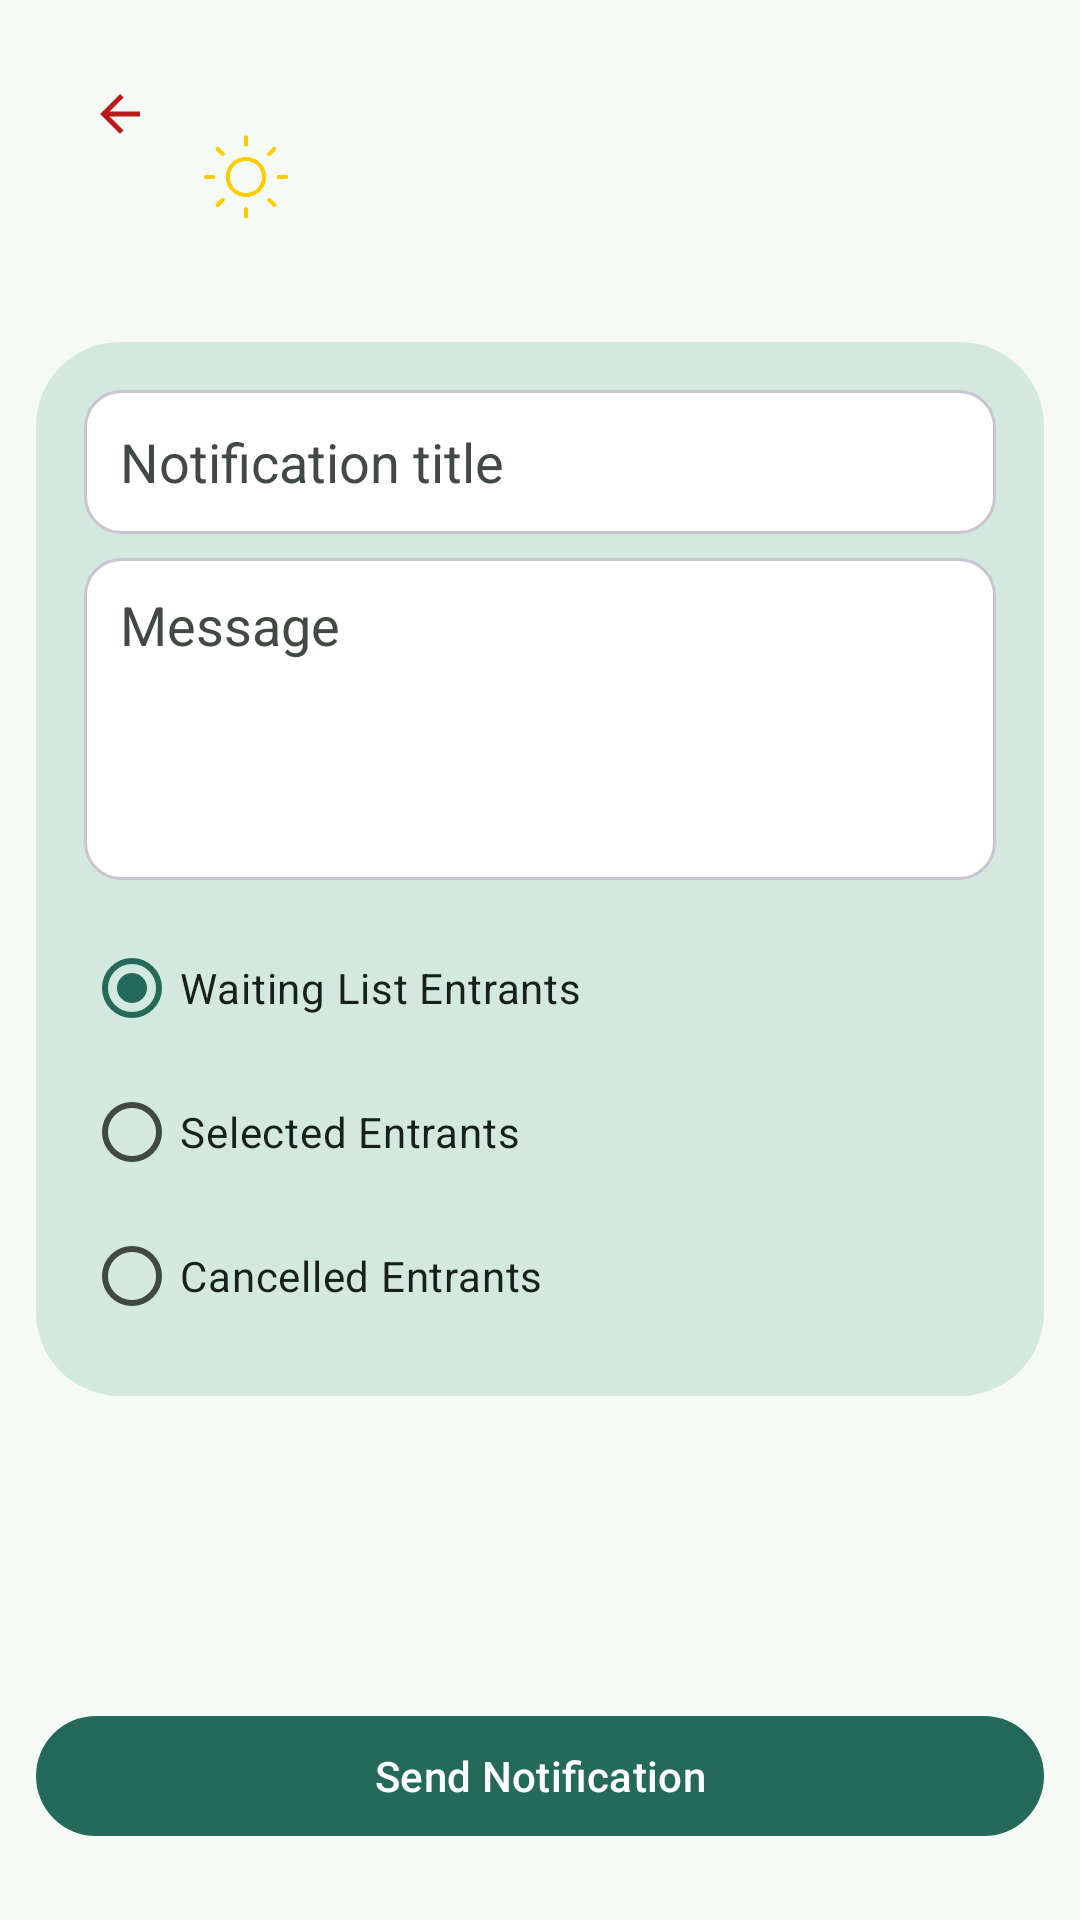

Android layout source for this screen:
<!-- AndroidManifest.xml: application theme Theme.Helios -->
<!-- res/layout/fragment_notify_entrants.xml -->
<?xml version="1.0" encoding="utf-8"?>
<androidx.constraintlayout.widget.ConstraintLayout xmlns:android="http://schemas.android.com/apk/res/android"
    xmlns:app="http://schemas.android.com/apk/res-auto"
    android:layout_width="match_parent"
    android:layout_height="match_parent"
    android:background="?attr/colorSurface">

    <include
        android:id="@+id/include_notify_header"
        layout="@layout/include_submenu_header"
        android:layout_width="0dp"
        android:layout_height="wrap_content"
        android:layout_marginStart="16dp"
        android:layout_marginTop="16dp"
        android:layout_marginEnd="16dp"
        app:layout_constraintEnd_toEndOf="parent"
        app:layout_constraintStart_toStartOf="parent"
        app:layout_constraintTop_toTopOf="parent" />

    <androidx.core.widget.NestedScrollView
        android:id="@+id/sv_form_content"
        android:layout_width="0dp"
        android:layout_height="0dp"
        android:layout_marginStart="12dp"
        android:layout_marginTop="12dp"
        android:layout_marginEnd="12dp"
        app:layout_constraintBottom_toTopOf="@id/btn_send_notification"
        app:layout_constraintEnd_toEndOf="parent"
        app:layout_constraintStart_toStartOf="parent"
        app:layout_constraintTop_toBottomOf="@id/include_notify_header">

        <LinearLayout
            android:layout_width="match_parent"
            android:layout_height="wrap_content"
            android:background="@drawable/bg_container"
            android:orientation="vertical"
            android:padding="16dp">

            <EditText
                android:id="@+id/et_notification_title"
                style="@style/Widget.Helios.Input"
                android:layout_width="match_parent"
                android:layout_height="wrap_content"
                android:hint="Notification title" />

            <EditText
                android:id="@+id/et_notification_body"
                style="@style/Widget.Helios.Input"
                android:layout_width="match_parent"
                android:layout_height="wrap_content"
                android:layout_marginTop="8dp"
                android:gravity="top"
                android:hint="Message"
                android:inputType="textMultiLine|textCapSentences"
                android:minLines="4" />

            <RadioGroup
                android:id="@+id/rg_notification_audience"
                android:layout_width="match_parent"
                android:layout_height="wrap_content"
                android:layout_marginTop="12dp">

                <RadioButton
                    android:id="@+id/rb_audience_waiting"
                    android:layout_width="wrap_content"
                    android:layout_height="wrap_content"
                    android:checked="true"
                    android:text="Waiting List Entrants"
                    android:textColor="?attr/colorOnSurface" />

                <RadioButton
                    android:id="@+id/rb_audience_selected"
                    android:layout_width="wrap_content"
                    android:layout_height="wrap_content"
                    android:text="Selected Entrants"
                    android:textColor="?attr/colorOnSurface" />

                <RadioButton
                    android:id="@+id/rb_audience_cancelled"
                    android:layout_width="wrap_content"
                    android:layout_height="wrap_content"
                    android:text="Cancelled Entrants"
                    android:textColor="?attr/colorOnSurface" />
            </RadioGroup>
        </LinearLayout>
    </androidx.core.widget.NestedScrollView>

    <com.google.android.material.button.MaterialButton
        android:id="@+id/btn_send_notification"
        style="@style/Widget.Helios.Button.Primary"
        android:layout_width="0dp"
        android:layout_height="wrap_content"
        android:layout_marginStart="12dp"
        android:layout_marginEnd="12dp"
        android:layout_marginBottom="24dp"
        android:minHeight="@dimen/helios_button_height"
        android:text="Send Notification"
        app:layout_constraintBottom_toBottomOf="parent"
        app:layout_constraintEnd_toEndOf="parent"
        app:layout_constraintStart_toStartOf="parent" />

</androidx.constraintlayout.widget.ConstraintLayout>
<!-- res/layout/include_submenu_header.xml (included above) -->
<?xml version="1.0" encoding="utf-8"?>
<androidx.constraintlayout.widget.ConstraintLayout xmlns:android="http://schemas.android.com/apk/res/android"
    xmlns:app="http://schemas.android.com/apk/res-auto"
    android:layout_width="match_parent"
    android:layout_height="wrap_content"
    android:minHeight="44dp">

    <com.google.android.material.button.MaterialButton
        android:id="@+id/submenu_back_button"
        style="@style/Widget.Material3.Button.IconButton"
        android:layout_width="44dp"
        android:layout_height="44dp"
        app:icon="@drawable/ic_arrow_back"
        app:iconTint="?attr/colorError"
        app:layout_constraintStart_toStartOf="parent"
        app:layout_constraintTop_toTopOf="parent" />

    <LinearLayout
        android:id="@+id/submenu_title_container"
        android:layout_width="0dp"
        android:layout_height="wrap_content"
        android:layout_marginStart="8dp"
        android:layout_marginEnd="16dp"
        android:gravity="center_vertical"
        android:orientation="horizontal"
        app:layout_constraintEnd_toEndOf="parent"
        app:layout_constraintStart_toEndOf="@id/submenu_back_button"
        app:layout_constraintTop_toTopOf="parent"
        app:layout_constraintBottom_toBottomOf="parent">

        <ImageView
            android:id="@+id/ivHeaderHeliosIcon"
            android:layout_width="@dimen/helios_header_icon_size"
            android:layout_height="@dimen/helios_header_icon_size"
            android:layout_marginEnd="@dimen/helios_header_icon_spacing"
            android:adjustViewBounds="true"
            android:contentDescription="Helios icon"
            android:scaleType="centerInside"
            android:src="@drawable/helios_logo_v1" />

        <TextView
            android:id="@+id/submenu_title"
            android:layout_width="0dp"
            android:layout_height="wrap_content"
            android:layout_weight="1"
            android:ellipsize="end"
            android:maxLines="1"
            android:textAppearance="@style/TextAppearance.Helios.ScreenTitle" />
    </LinearLayout>

    <TextView
        android:id="@+id/submenu_subtitle"
        android:layout_width="0dp"
        android:layout_height="wrap_content"
        android:layout_marginTop="12dp"
        android:textAppearance="@style/TextAppearance.Helios.Caption"
        app:layout_constraintEnd_toEndOf="parent"
        app:layout_constraintStart_toStartOf="@id/submenu_title_container"
        app:layout_constraintTop_toBottomOf="@id/submenu_title_container" />

</androidx.constraintlayout.widget.ConstraintLayout>
<!-- resources referenced by this layout -->
<resources>
  <dimen name="helios_button_height">48dp</dimen>
  <dimen name="helios_header_icon_size">28dp</dimen>
  <dimen name="helios_header_icon_spacing">10dp</dimen>
  <!-- drawable bg_container (drawable) -->
  <?xml version="1.0" encoding="utf-8"?>
  <shape xmlns:android="http://schemas.android.com/apk/res/android">
      <solid android:color="?attr/colorSecondaryContainer" />
      <corners android:radius="28dp" />
  </shape>
  <!-- drawable ic_arrow_back (drawable) -->
  <?xml version="1.0" encoding="utf-8"?>
  <vector xmlns:android="http://schemas.android.com/apk/res/android"
      android:width="24dp"
      android:height="24dp"
      android:viewportWidth="24"
      android:viewportHeight="24">
      <path
          android:fillColor="@android:color/white"
          android:pathData="M20 11H7.83l5.59-5.59L12 4l-8 8 8 8 1.41-1.41L7.83 13H20v-2z" />
  </vector>
  <style name="TextAppearance.Helios.Caption" parent="TextAppearance.Material3.BodySmall">
          <item name="android:textColor">?attr/colorOnSurfaceVariant</item>
      </style>
  <style name="TextAppearance.Helios.ScreenTitle" parent="TextAppearance.Material3.TitleLarge">
          <item name="android:textColor">?attr/colorOnSurface</item>
          <item name="android:textSize">22sp</item>
          <item name="android:textStyle">bold</item>
      </style>
  <style name="Widget.Helios.Button.Primary" parent="Widget.Material3.Button">
          <item name="backgroundTint">?attr/colorPrimary</item>
          <item name="android:textColor">?attr/colorOnPrimary</item>
          <item name="cornerRadius">24dp</item>
          <item name="android:textAllCaps">false</item>
      </style>
  <style name="Widget.Helios.Input" parent="@android:style/Widget.EditText">
          <item name="android:background">@drawable/bg_helios_input</item>
          <item name="android:minHeight">48dp</item>
          <item name="android:paddingStart">12dp</item>
          <item name="android:paddingTop">10dp</item>
          <item name="android:paddingEnd">12dp</item>
          <item name="android:paddingBottom">10dp</item>
          <item name="android:textColor">?attr/colorOnSurface</item>
          <item name="android:textColorHint">?attr/colorOnSurfaceVariant</item>
      </style>
  <style name="Theme.Helios" parent="Theme.Helios.Meadow" />
  <!-- drawable bg_helios_input (drawable) -->
  <?xml version="1.0" encoding="utf-8"?>
  <shape xmlns:android="http://schemas.android.com/apk/res/android"
      android:shape="rectangle">
      <solid android:color="#FFFFFF" />
      <stroke
          android:width="1dp"
          android:color="#CAC4D0" />
      <corners android:radius="12dp" />
  </shape>
  <style name="Theme.Helios.Base" parent="Theme.Material3.DayNight.NoActionBar">
          <item name="android:statusBarColor">@android:color/transparent</item>
          <item name="android:navigationBarColor">?attr/colorSurface</item>
          <item name="cardViewStyle">@style/Widget.Helios.CardView</item>
          <item name="materialCardViewStyle">@style/Widget.Helios.MaterialCardView</item>
          <item name="materialAlertDialogTheme">@style/ThemeOverlay.Helios.MaterialAlertDialog</item>
      </style>
  <style name="Widget.Helios.CardView" parent="CardView">
          <item name="cardBackgroundColor">?attr/colorSurfaceVariant</item>
          <item name="cardCornerRadius">12dp</item>
          <item name="cardElevation">2dp</item>
      </style>
  <style name="Widget.Helios.MaterialCardView" parent="Widget.Material3.CardView.Elevated">
          <item name="cardBackgroundColor">?attr/colorSurface</item>
          <item name="cardElevation">0dp</item>
          <item name="strokeColor">?attr/colorOutline</item>
          <item name="strokeWidth">1dp</item>
          <item name="cardCornerRadius">24dp</item>
      </style>
  <style name="ThemeOverlay.Helios.MaterialAlertDialog" parent="ThemeOverlay.Material3.MaterialAlertDialog">
          <item name="android:background">?attr/colorSurface</item>
      </style>
</resources>
